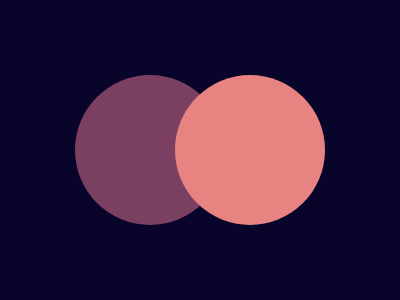

Write a web page that renders exactly this picture using CSS.

<div></div>
<div></div>
<style>
  body{
    background:#09042A;
  }
  div{
    z-index:1;
    position:fixed;
    top:75;
    left:75;
    
    width:150;
    height:150;
    background: #7B3F61;

    border-radius:99%;
  }
  
  div:nth-of-type(2){
    
    left:175;
    overflow:hidden;
    background:#E78481;
  }

  div:nth-of-type(2):before{
    left:275;
    background:red;
  }
